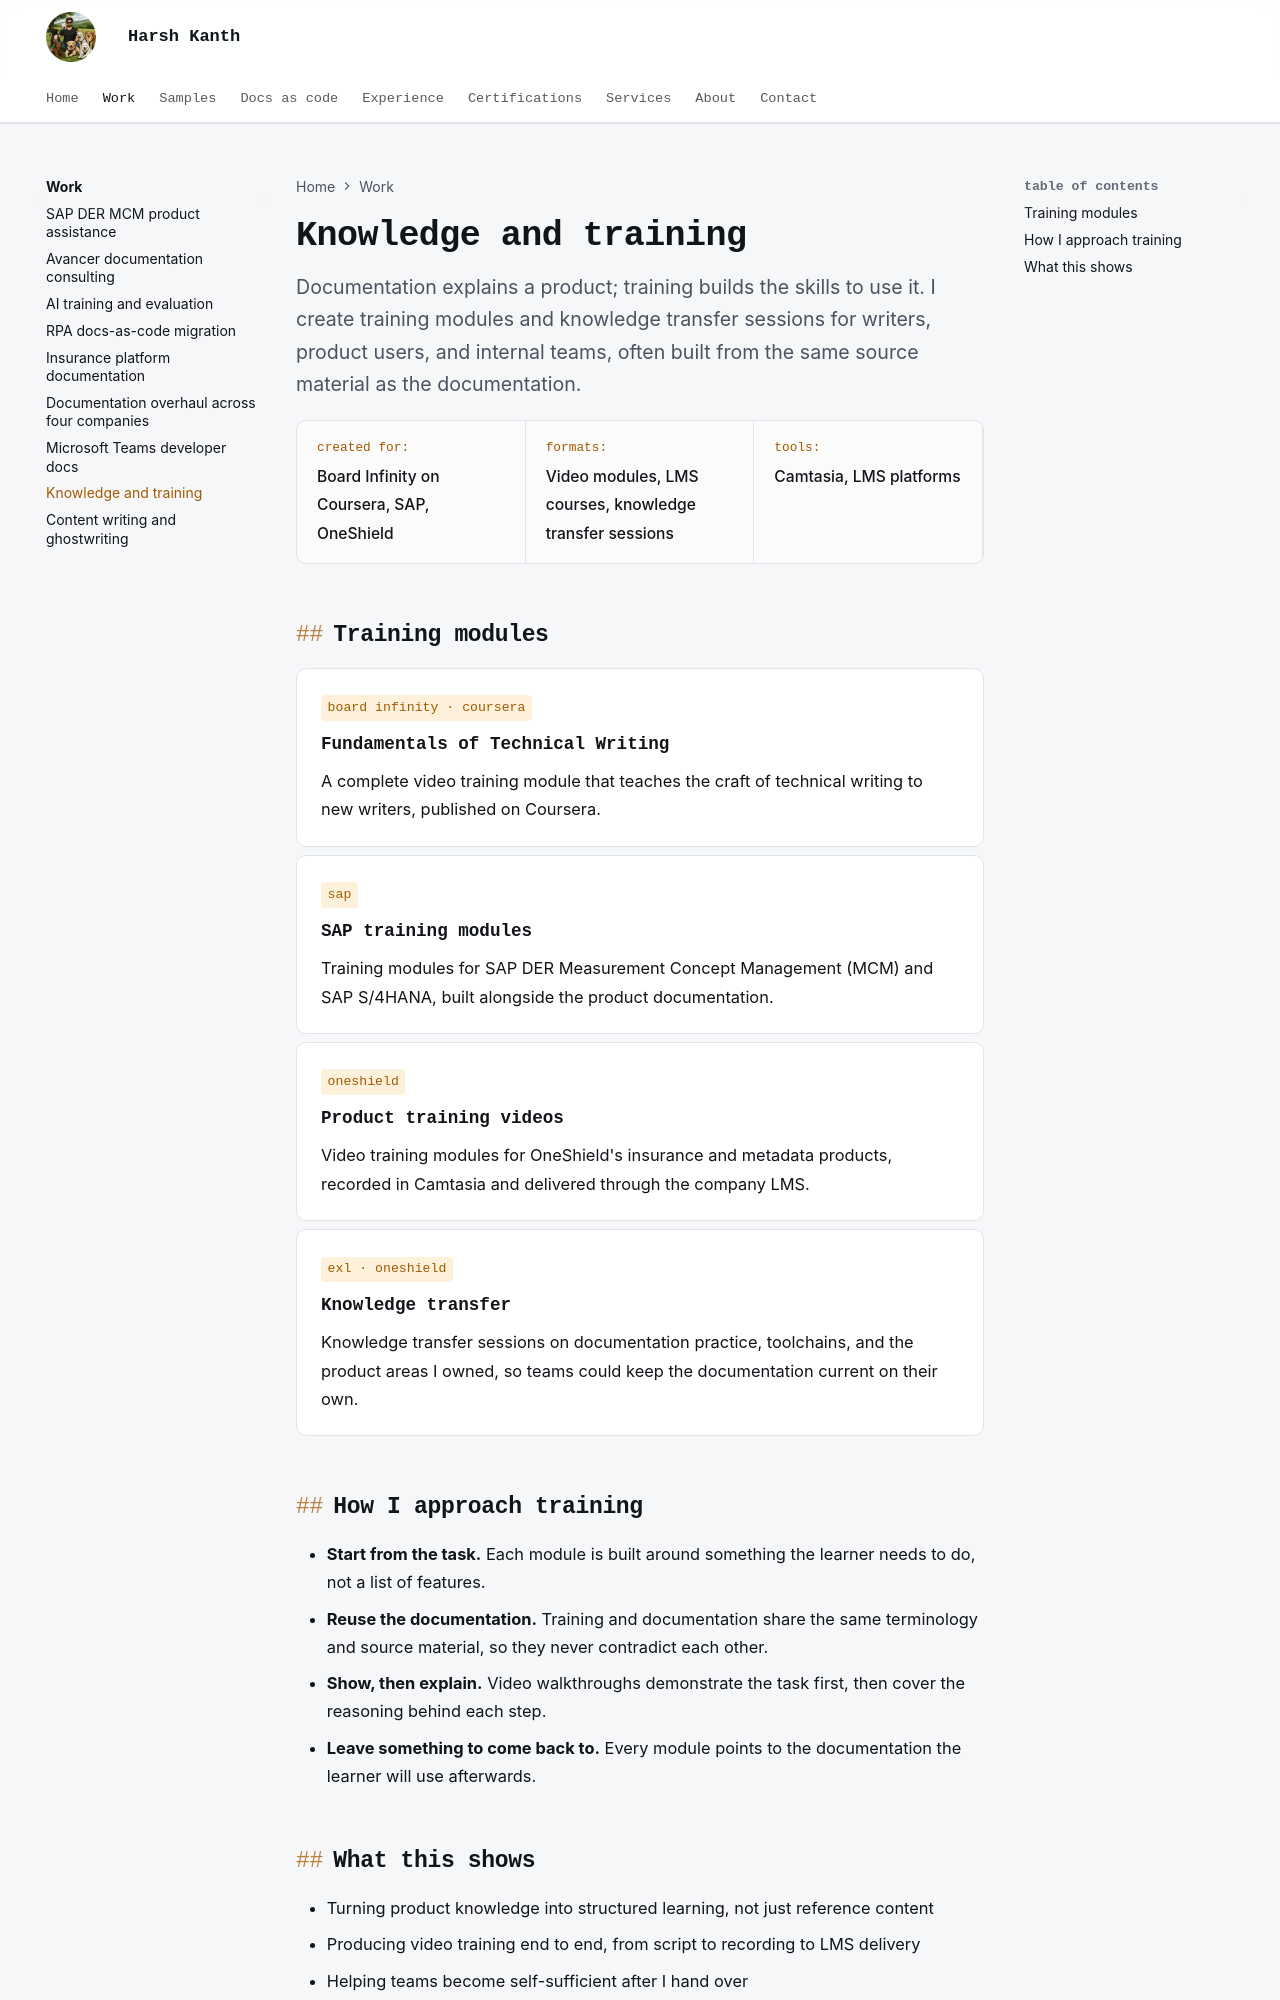

repository: harshkanth/harsh-kanth · page: work/training/index.html · generator: mkdocs

---
title: Knowledge and training
description: Training modules created by Harsh Kanth for Board Infinity on Coursera, SAP, and OneShield, plus knowledge transfer for documentation and product teams.
---

# Knowledge and training

<p class="lead">Documentation explains a product; training builds the skills to use it. I create training modules and knowledge transfer sessions for writers, product users, and internal teams, often built from the same source material as the documentation.</p>

<div class="facts">
  <div><span class="k">Created for</span><span class="v">Board Infinity on Coursera, SAP, OneShield</span></div>
  <div><span class="k">Formats</span><span class="v">Video modules, LMS courses, knowledge transfer sessions</span></div>
  <div><span class="k">Tools</span><span class="v">Camtasia, LMS platforms</span></div>
</div>

## Training modules

<div class="grid cards two-up" markdown>

-   <span class="hk-slug">board infinity · coursera</span>

    **Fundamentals of Technical Writing**

    A complete video training module that teaches the craft of technical writing to new writers, published on Coursera.

-   <span class="hk-slug">sap</span>

    **SAP training modules**

    Training modules for SAP DER Measurement Concept Management (MCM) and SAP S/4HANA, built alongside the product documentation.

-   <span class="hk-slug">oneshield</span>

    **Product training videos**

    Video training modules for OneShield's insurance and metadata products, recorded in Camtasia and delivered through the company LMS.

-   <span class="hk-slug">exl · oneshield</span>

    **Knowledge transfer**

    Knowledge transfer sessions on documentation practice, toolchains, and the product areas I owned, so teams could keep the documentation current on their own.

</div>

## How I approach training

- **Start from the task.** Each module is built around something the learner needs to do, not a list of features.
- **Reuse the documentation.** Training and documentation share the same terminology and source material, so they never contradict each other.
- **Show, then explain.** Video walkthroughs demonstrate the task first, then cover the reasoning behind each step.
- **Leave something to come back to.** Every module points to the documentation the learner will use afterwards.
